Photos from the image-classification dataset "dataset" in the GitHub repository cameronlgreen/cockatoo_project. Its 8 classes are: cockatoo, galah, king parrot, kookaburra, lorikeet, magpie, miner bird, rosella.

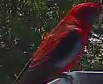
Label: rosella

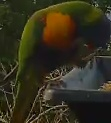
Label: lorikeet

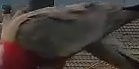
Label: galah

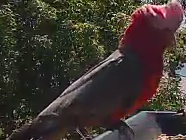
Label: galah

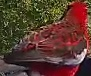
Label: rosella

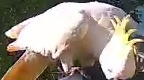
Label: cockatoo
